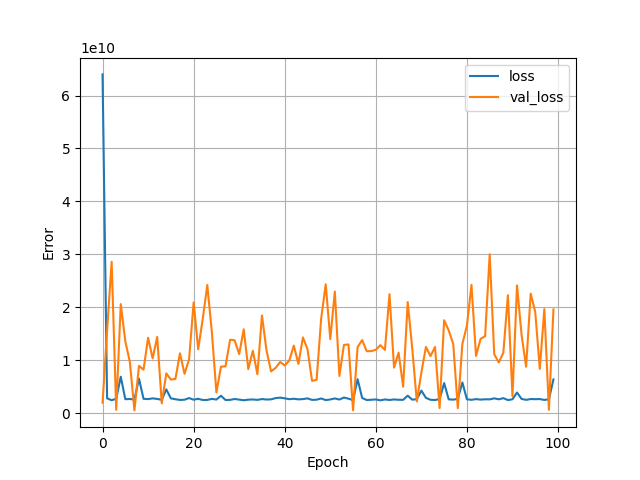

Source data for this figure (header and first rows):
, loss, val_loss, epoch
0, 63984451584, 2001492992, 0
1, 2824404480, 15642929152, 1
2, 2465975808, 28606445568, 2
3, 2740493312, 651114560, 3
4, 6904455680, 20619003904, 4
5, 2660726528, 13590509568, 5
6, 2696176384, 9667805184, 6
7, 2601174528, 544318400, 7
8, 6531578880, 8949562368, 8
9, 2730527744, 8234182656, 9
10, 2679623680, 14270930944, 10
11, 2811264000, 10366815232, 11
12, 2714375936, 14412572672, 12
13, 2532897536, 1876204800, 13
14, 4509919232, 7539814400, 14
15, 2814588160, 6369000960, 15
16, 2649100544, 6488307712, 16
17, 2519950080, 11332609024, 17
18, 2563854592, 7443575296, 18
19, 2876814592, 10216542208, 19
20, 2563754752, 20927373312, 20
21, 2733860096, 12088460288, 21
22, 2505512960, 17818726400, 22
23, 2522108928, 24222195712, 23
24, 2720029696, 15317965824, 24
25, 2593676032, 3922161152, 25
26, 3306062592, 8803973120, 26
27, 2509556736, 8863839232, 27
28, 2528199424, 13882529792, 28
29, 2697968640, 13787712512, 29
30, 2582935040, 11166552064, 30
31, 2455781120, 15855758336, 31
32, 2572556544, 8327887872, 32
33, 2606356736, 11808040960, 33
34, 2537452032, 7370361856, 34
35, 2684054272, 18467010560, 35
36, 2598172672, 11857021952, 36
37, 2632214528, 7899936768, 37
38, 2868669184, 8568749056, 38
39, 2954165760, 9684232192, 39
40, 2825878784, 9031989248, 40
41, 2656539392, 9963257856, 41
42, 2744636672, 12774116352, 42
43, 2628938752, 9310577664, 43
44, 2676746496, 14329411584, 44
45, 2814336512, 12096549888, 45
46, 2526497024, 6108531712, 46
47, 2565519360, 6331449856, 47
48, 2797462016, 17871626240, 48
49, 2491735552, 24363563008, 49
50, 2604864256, 14004300800, 50
51, 2803409408, 22989713408, 51
52, 2597927680, 7048068608, 52
53, 2972116224, 12907346944, 53
54, 2754579200, 13003205632, 54
55, 2486230784, 564679872, 55
56, 6440158208, 12490612736, 56
57, 2888372992, 13830524928, 57
58, 2506821120, 11713266688, 58
59, 2551247360, 11737566208, 59
... 40 more rows
